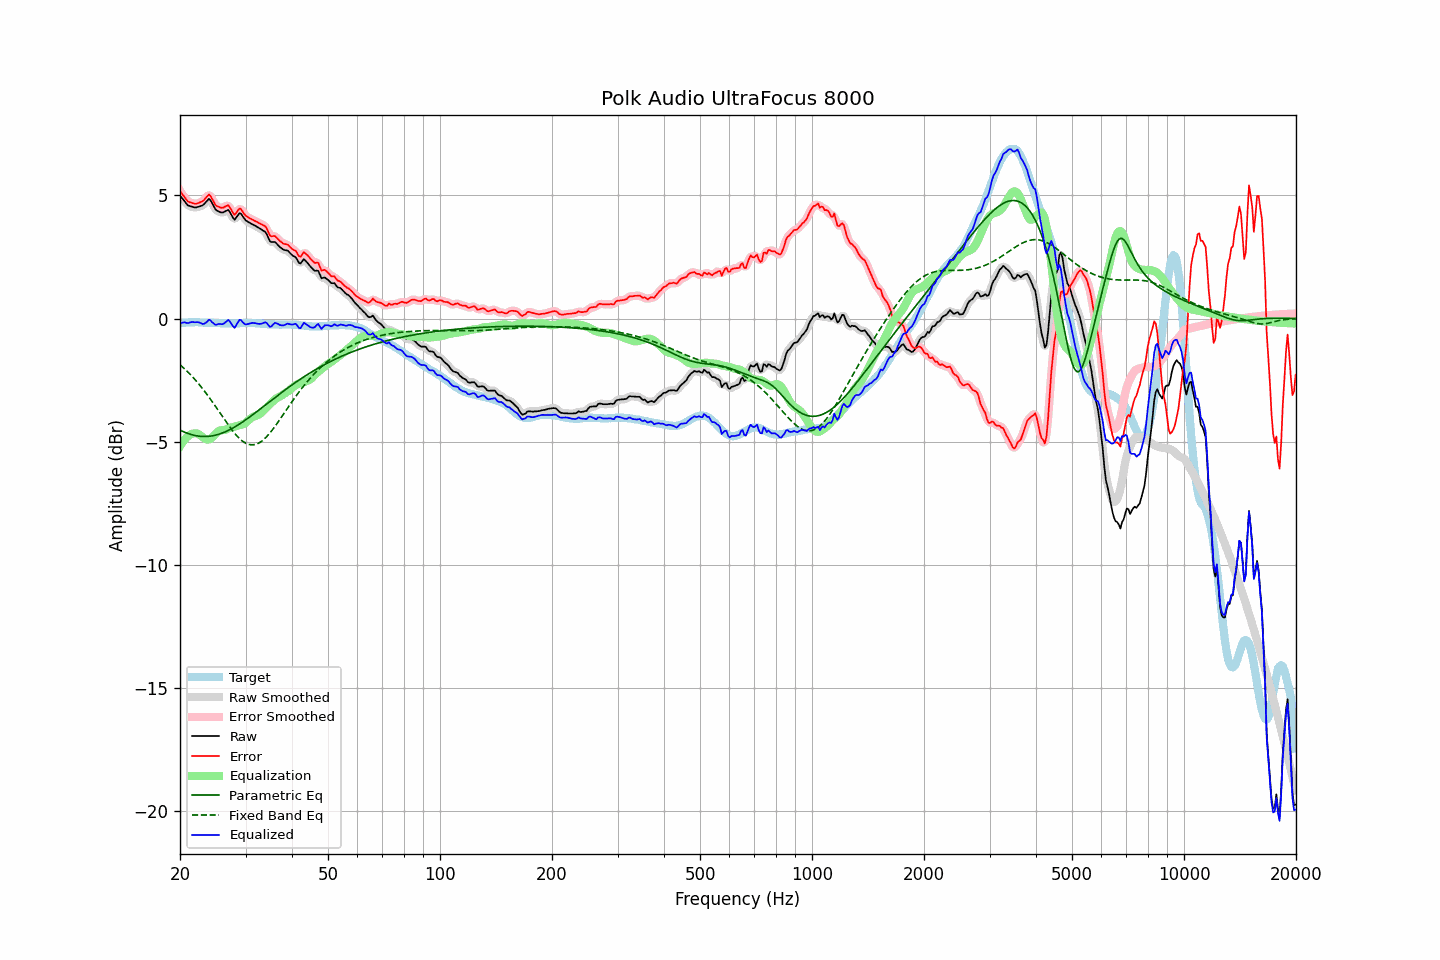

The file beside this chart, header and first rows:
frequency, raw, error, smoothed, error_smoothed, equalization, parametric_eq, fixed_band_eq, equalized_raw, equalized_smoothed, target
20.00, 4.99, 5.18, 5.00, 5.19, -5.19, -4.53, -1.88, -0.20, -0.19, -0.19
20.20, 4.91, 5.09, 4.91, 5.09, -5.08, -4.56, -1.94, -0.17, -0.18, -0.18
20.40, 4.83, 5.00, 4.82, 5.00, -4.99, -4.59, -1.99, -0.16, -0.17, -0.17
20.61, 4.75, 4.93, 4.74, 4.91, -4.91, -4.62, -2.05, -0.16, -0.17, -0.17
20.81, 4.66, 4.82, 4.67, 4.83, -4.84, -4.64, -2.12, -0.18, -0.17, -0.16
21.02, 4.59, 4.75, 4.61, 4.77, -4.78, -4.67, -2.18, -0.19, -0.17, -0.16
21.23, 4.57, 4.72, 4.57, 4.72, -4.73, -4.69, -2.25, -0.16, -0.17, -0.15
21.44, 4.55, 4.70, 4.54, 4.70, -4.70, -4.71, -2.31, -0.15, -0.15, -0.15
21.66, 4.53, 4.69, 4.53, 4.68, -4.67, -4.73, -2.38, -0.14, -0.14, -0.15
21.87, 4.51, 4.66, 4.52, 4.67, -4.66, -4.75, -2.46, -0.15, -0.15, -0.15
22.09, 4.51, 4.66, 4.52, 4.66, -4.66, -4.76, -2.53, -0.15, -0.15, -0.14
22.31, 4.53, 4.68, 4.53, 4.68, -4.68, -4.77, -2.60, -0.15, -0.15, -0.14
22.54, 4.55, 4.71, 4.55, 4.70, -4.71, -4.78, -2.68, -0.16, -0.17, -0.15
22.76, 4.57, 4.74, 4.57, 4.73, -4.76, -4.79, -2.76, -0.19, -0.19, -0.16
22.99, 4.59, 4.76, 4.60, 4.77, -4.81, -4.79, -2.84, -0.22, -0.21, -0.17
23.22, 4.65, 4.82, 4.65, 4.82, -4.86, -4.79, -2.93, -0.21, -0.21, -0.17
23.45, 4.72, 4.90, 4.73, 4.90, -4.90, -4.79, -3.01, -0.18, -0.17, -0.18
23.69, 4.79, 4.97, 4.80, 4.98, -4.91, -4.79, -3.10, -0.12, -0.11, -0.18
23.92, 4.86, 5.04, 4.83, 5.00, -4.91, -4.78, -3.19, -0.05, -0.08, -0.18
24.16, 4.80, 4.98, 4.79, 4.97, -4.88, -4.77, -3.28, -0.08, -0.09, -0.18
24.40, 4.68, 4.86, 4.69, 4.87, -4.83, -4.76, -3.37, -0.15, -0.14, -0.18
24.65, 4.56, 4.74, 4.56, 4.74, -4.77, -4.75, -3.47, -0.20, -0.21, -0.18
24.89, 4.44, 4.62, 4.46, 4.64, -4.69, -4.74, -3.56, -0.25, -0.24, -0.18
25.14, 4.38, 4.56, 4.39, 4.57, -4.63, -4.72, -3.66, -0.24, -0.24, -0.18
25.39, 4.35, 4.54, 4.34, 4.53, -4.57, -4.70, -3.75, -0.22, -0.23, -0.19
25.65, 4.32, 4.51, 4.32, 4.51, -4.54, -4.68, -3.85, -0.22, -0.23, -0.19
25.91, 4.30, 4.49, 4.31, 4.50, -4.53, -4.66, -3.94, -0.23, -0.22, -0.19
26.16, 4.31, 4.50, 4.32, 4.51, -4.53, -4.63, -4.04, -0.22, -0.21, -0.19
26.43, 4.35, 4.54, 4.36, 4.55, -4.52, -4.61, -4.13, -0.17, -0.16, -0.19
26.69, 4.38, 4.57, 4.39, 4.58, -4.50, -4.58, -4.23, -0.11, -0.11, -0.19
26.96, 4.41, 4.60, 4.38, 4.57, -4.47, -4.55, -4.32, -0.06, -0.09, -0.19
27.23, 4.32, 4.52, 4.32, 4.51, -4.44, -4.51, -4.41, -0.12, -0.13, -0.19
27.50, 4.20, 4.40, 4.20, 4.39, -4.42, -4.48, -4.50, -0.22, -0.22, -0.19
27.77, 4.09, 4.29, 4.09, 4.29, -4.41, -4.44, -4.58, -0.32, -0.31, -0.20
28.05, 4.01, 4.21, 4.06, 4.25, -4.39, -4.40, -4.66, -0.38, -0.33, -0.20
28.33, 4.10, 4.30, 4.10, 4.30, -4.37, -4.37, -4.74, -0.27, -0.27, -0.20
28.62, 4.19, 4.39, 4.19, 4.38, -4.35, -4.33, -4.81, -0.16, -0.16, -0.20
28.90, 4.28, 4.47, 4.25, 4.44, -4.33, -4.28, -4.87, -0.05, -0.08, -0.19
29.19, 4.25, 4.44, 4.24, 4.42, -4.32, -4.24, -4.93, -0.07, -0.08, -0.19
29.48, 4.15, 4.34, 4.16, 4.35, -4.30, -4.20, -4.98, -0.15, -0.14, -0.19
29.78, 4.06, 4.24, 4.07, 4.25, -4.27, -4.15, -5.03, -0.21, -0.20, -0.18
30.08, 3.98, 4.17, 3.99, 4.17, -4.23, -4.11, -5.06, -0.24, -0.23, -0.18
30.38, 3.94, 4.13, 3.94, 4.12, -4.17, -4.06, -5.09, -0.23, -0.23, -0.18
30.68, 3.90, 4.09, 3.90, 4.08, -4.11, -4.01, -5.11, -0.20, -0.21, -0.18
30.99, 3.86, 4.05, 3.86, 4.05, -4.05, -3.97, -5.13, -0.19, -0.19, -0.19
31.30, 3.83, 4.02, 3.83, 4.01, -4.01, -3.92, -5.13, -0.18, -0.18, -0.19
31.61, 3.79, 3.98, 3.79, 3.98, -3.98, -3.87, -5.12, -0.18, -0.18, -0.19
31.93, 3.76, 3.95, 3.76, 3.95, -3.95, -3.82, -5.11, -0.19, -0.19, -0.19
32.24, 3.72, 3.92, 3.72, 3.92, -3.93, -3.77, -5.09, -0.21, -0.21, -0.20
32.57, 3.68, 3.88, 3.68, 3.88, -3.90, -3.72, -5.06, -0.22, -0.22, -0.20
32.89, 3.64, 3.84, 3.64, 3.85, -3.86, -3.67, -5.02, -0.22, -0.22, -0.20
33.22, 3.60, 3.82, 3.61, 3.82, -3.80, -3.62, -4.97, -0.20, -0.20, -0.22
33.55, 3.56, 3.78, 3.57, 3.79, -3.74, -3.57, -4.92, -0.18, -0.17, -0.22
33.89, 3.52, 3.75, 3.51, 3.73, -3.67, -3.52, -4.86, -0.15, -0.17, -0.23
34.23, 3.42, 3.65, 3.40, 3.63, -3.61, -3.47, -4.79, -0.18, -0.21, -0.23
34.57, 3.27, 3.50, 3.27, 3.51, -3.54, -3.41, -4.72, -0.27, -0.27, -0.23
34.92, 3.13, 3.37, 3.17, 3.40, -3.48, -3.36, -4.64, -0.34, -0.31, -0.23
35.27, 3.10, 3.34, 3.11, 3.35, -3.41, -3.31, -4.56, -0.31, -0.30, -0.24
35.62, 3.11, 3.35, 3.10, 3.34, -3.35, -3.26, -4.48, -0.24, -0.25, -0.24
35.97, 3.11, 3.35, 3.09, 3.33, -3.29, -3.21, -4.39, -0.18, -0.20, -0.24
... 635 more rows
